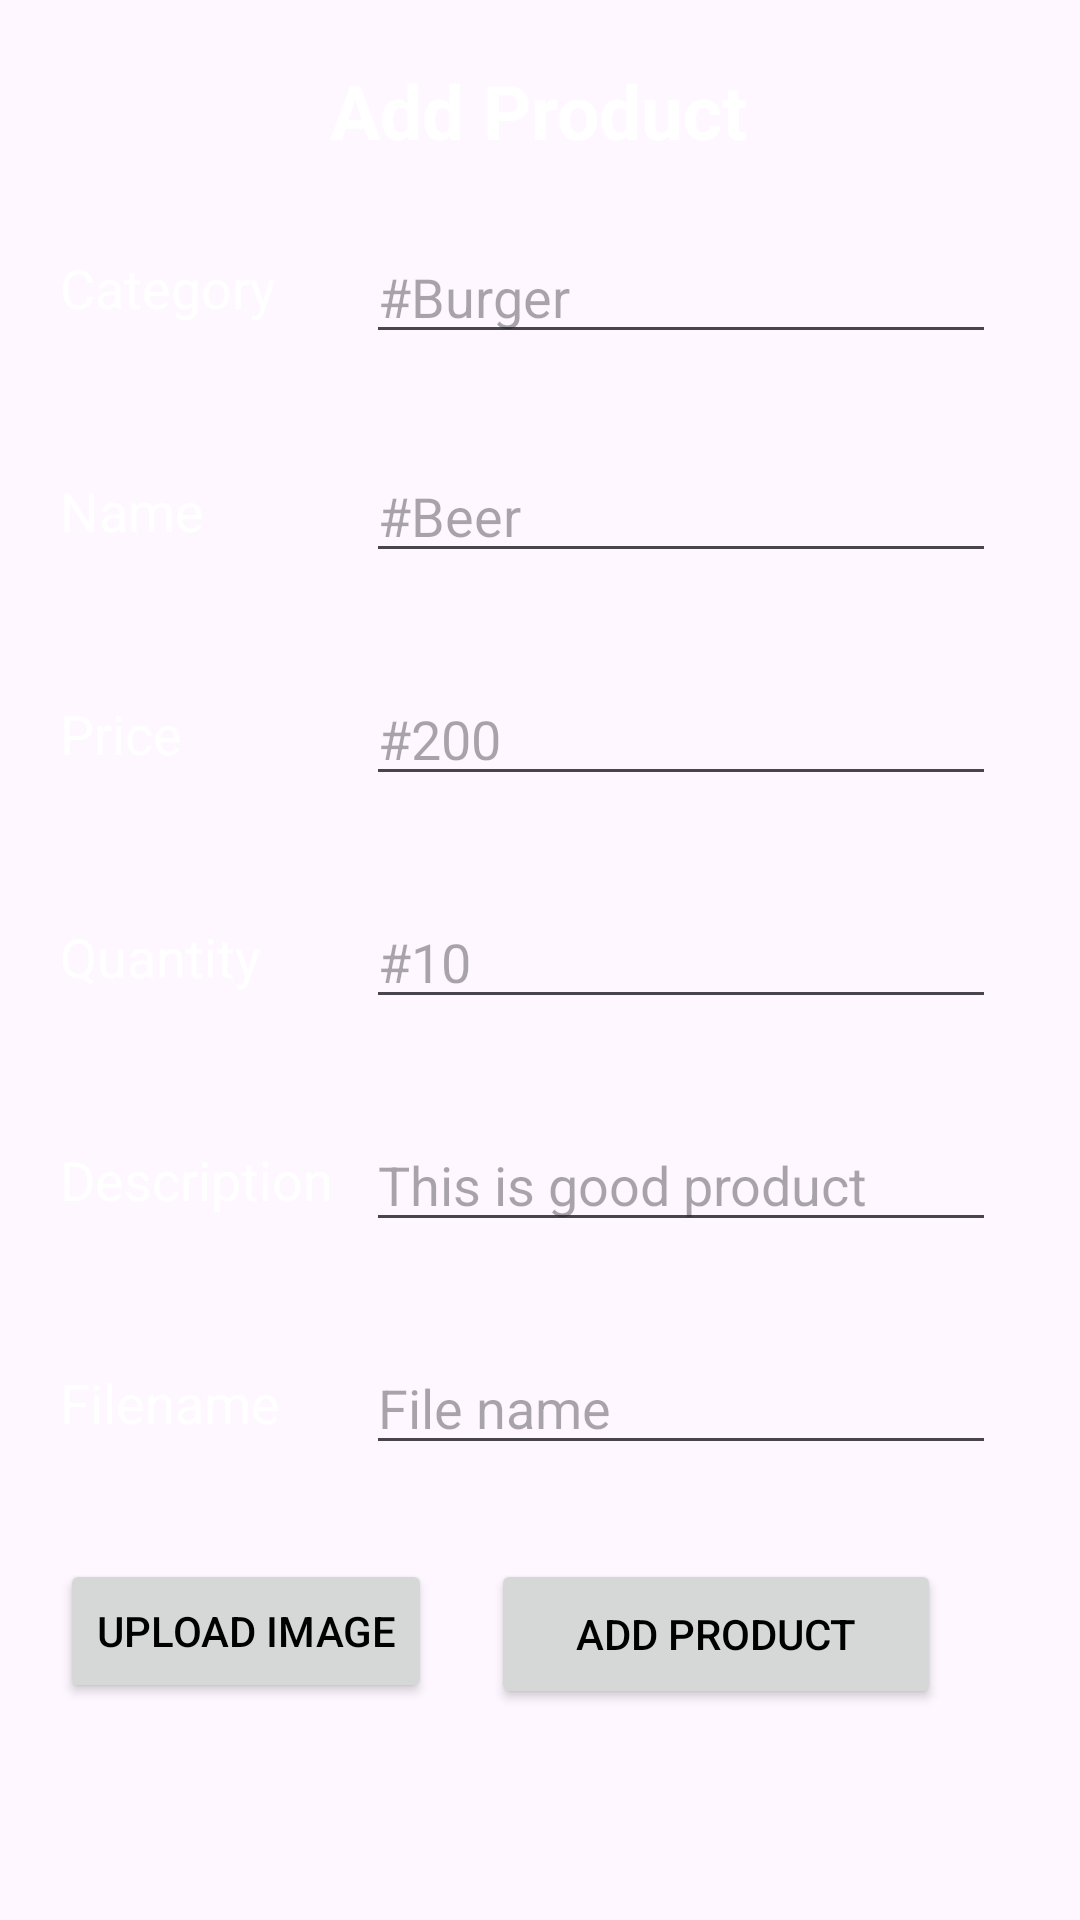

Here is an Android app screen rendered from its layout file. Give the layout XML and the strings, colors and styles it references.
<!-- AndroidManifest.xml: application theme Theme.TwiceAdmin -->
<!-- res/layout/fragment_add_product.xml -->
<?xml version="1.0" encoding="utf-8"?>
<androidx.core.widget.NestedScrollView xmlns:android="http://schemas.android.com/apk/res/android"
    xmlns:app="http://schemas.android.com/apk/res-auto"
    xmlns:tools="http://schemas.android.com/tools"
    android:layout_width="match_parent"
    android:layout_height="match_parent"
    tools:context="com.tharindux.dogfoodapp.fragment.AddProduct">

    <androidx.constraintlayout.widget.ConstraintLayout
        android:layout_width="match_parent"
        android:layout_height="match_parent"
        android:id="@+id/AddProductLayout">

        <TextView
            android:id="@+id/textView"
            android:textColor="@color/white"
            android:layout_width="wrap_content"
            android:layout_height="wrap_content"
            android:layout_marginTop="20dp"
            android:text="Add Product"
            android:textSize="25dp"
            android:textStyle="bold"
            app:layout_constraintEnd_toEndOf="parent"
            app:layout_constraintHorizontal_bias="0.498"
            app:layout_constraintStart_toStartOf="parent"
            app:layout_constraintTop_toTopOf="parent" />

        <TextView
            android:id="@+id/textView2"
            android:layout_width="wrap_content"
            android:textColor="@color/white"
            android:layout_height="wrap_content"
            android:layout_marginStart="20dp"
            android:layout_marginTop="30dp"
            android:text="Category"
            android:textSize="18dp"
            app:layout_constraintStart_toStartOf="parent"
            app:layout_constraintTop_toBottomOf="@+id/textView" />

        <EditText
            android:id="@+id/editTextText"
            android:layout_width="wrap_content"
            android:layout_height="wrap_content"
            android:layout_marginEnd="28dp"
            android:ems="10"
            android:hint="#Burger"
            android:inputType="text"
            app:layout_constraintBottom_toBottomOf="@+id/textView2"
            app:layout_constraintEnd_toEndOf="parent"
            app:layout_constraintHorizontal_bias="1.0"
            app:layout_constraintStart_toEndOf="@+id/textView2"
            app:layout_constraintTop_toTopOf="@+id/textView2"
            app:layout_constraintVertical_bias="0.428" />

        <TextView
            android:id="@+id/textView3"
            android:textColor="@color/white"
            android:layout_width="wrap_content"
            android:layout_height="wrap_content"
            android:text="Name"
            android:textSize="18dp"
            android:layout_marginTop="50dp"
            app:layout_constraintStart_toStartOf="@+id/textView2"
            app:layout_constraintTop_toBottomOf="@+id/textView2" />

        <EditText
            android:id="@+id/editTextText2"
            android:layout_width="wrap_content"
            android:layout_height="wrap_content"
            android:ems="10"
            android:inputType="text"
            android:hint="#Beer"
            app:layout_constraintBottom_toBottomOf="@+id/textView3"
            app:layout_constraintEnd_toEndOf="@+id/editTextText"
            app:layout_constraintStart_toStartOf="@+id/editTextText"
            app:layout_constraintTop_toTopOf="@+id/textView3" />

        <TextView
            android:id="@+id/textView4"
            android:textColor="@color/white"
            android:layout_width="wrap_content"
            android:layout_height="wrap_content"
            android:text="Price"
            android:textSize="18dp"
            android:layout_marginTop="50dp"
            app:layout_constraintStart_toStartOf="@+id/textView3"
            app:layout_constraintTop_toBottomOf="@+id/textView3" />



        <TextView
            android:id="@+id/textView5"
            android:textColor="@color/white"
            android:layout_width="wrap_content"
            android:layout_height="wrap_content"
            android:text="Quantity"
            android:textSize="18dp"
            android:layout_marginTop="50dp"
            app:layout_constraintStart_toStartOf="@+id/textView4"
            app:layout_constraintTop_toBottomOf="@+id/textView4" />

        <EditText
            android:id="@+id/editTextText4"
            android:layout_width="wrap_content"
            android:layout_height="wrap_content"
            android:ems="10"
            android:hint="#10"
            android:inputType="number"
            app:layout_constraintBottom_toBottomOf="@+id/textView5"
            app:layout_constraintEnd_toEndOf="@+id/editTextText3"
            app:layout_constraintStart_toStartOf="@+id/editTextText3"
            app:layout_constraintTop_toTopOf="@+id/textView5" />

        <Button
            android:id="@+id/button"
            android:layout_width="150dp"
            android:layout_height="50dp"
            android:layout_marginBottom="20dp"
            android:text="Add Product"
            android:textColor="@color/black"
            app:layout_constraintBottom_toBottomOf="parent"
            app:layout_constraintEnd_toEndOf="@+id/editTextText6"
            app:layout_constraintHorizontal_bias="0.514"
            app:layout_constraintStart_toEndOf="@+id/button5"
            app:layout_constraintTop_toTopOf="@+id/button5"
            app:layout_constraintVertical_bias="1.0" />

        <EditText
            android:id="@+id/editTextText3"
            android:layout_width="wrap_content"
            android:layout_height="wrap_content"
            android:ems="10"
            android:inputType="text"
            android:hint="#200"
            app:layout_constraintBottom_toBottomOf="@+id/textView4"
            app:layout_constraintEnd_toEndOf="@+id/editTextText2"
            app:layout_constraintStart_toStartOf="@+id/editTextText2"
            app:layout_constraintTop_toTopOf="@+id/textView4" />

        <EditText
            android:id="@+id/editTextText5"
            android:layout_width="wrap_content"
            android:layout_height="wrap_content"
            android:ems="10"
            android:hint="This is good product"
            android:inputType="text"
            app:layout_constraintBottom_toBottomOf="@+id/textView6"
            app:layout_constraintEnd_toEndOf="@+id/editTextText4"
            app:layout_constraintStart_toStartOf="@+id/editTextText4"
            app:layout_constraintTop_toTopOf="@+id/textView6" />

        <TextView
            android:id="@+id/textView6"
            android:textColor="@color/white"
            android:layout_width="wrap_content"
            android:layout_height="wrap_content"
            android:text="Description"
            android:textSize="18dp"
            android:layout_marginTop="50dp"
            app:layout_constraintStart_toStartOf="@+id/textView5"
            app:layout_constraintTop_toBottomOf="@+id/textView5" />

        <EditText
            android:id="@+id/editTextText6"
            android:layout_width="wrap_content"
            android:layout_height="wrap_content"
            android:ems="10"
            android:hint="File name"
            android:inputType="text"
            app:layout_constraintBottom_toBottomOf="@+id/textView11"
            app:layout_constraintEnd_toEndOf="@+id/editTextText5"
            app:layout_constraintTop_toTopOf="@+id/textView11" />

        <TextView
            android:id="@+id/textView11"
            android:textColor="@color/white"
            android:layout_width="wrap_content"
            android:layout_height="wrap_content"
            android:text="Filename"
            android:textSize="18dp"
            android:layout_marginTop="50dp"
            app:layout_constraintStart_toStartOf="@+id/textView6"
            app:layout_constraintTop_toBottomOf="@+id/textView6" />

        <Button
            android:id="@+id/button5"
            android:layout_width="wrap_content"
            android:layout_height="wrap_content"
            android:layout_marginTop="40dp"
            android:text="Upload image"
            android:textColor="@color/black"
            app:layout_constraintStart_toStartOf="@+id/textView11"
            app:layout_constraintTop_toBottomOf="@+id/textView11" />



    </androidx.constraintlayout.widget.ConstraintLayout>

</androidx.core.widget.NestedScrollView>
<!-- resources referenced by this layout -->
<resources>
  <style name="Theme.TwiceAdmin" parent="Base.Theme.TwiceAdmin">
          
          <item name="colorPrimary">@color/btn_color</item>
          <item name="android:textColor">@color/black</item>
          <item name="android:statusBarColor">@color/orange</item>
  
          <item name="android:navigationMode">@color/black</item>
      </style>
  <style name="Base.Theme.TwiceAdmin" parent="Theme.Material3.DayNight.NoActionBar">
          <item name="colorPrimary">@color/btn_color</item>
          <item name="android:textColor">@color/black</item>
      </style>
  <!-- not gathered from this repository: default colours our renderer supplied (Android Studio template values) -->
  <color name="black">#FF000000</color>
  <color name="white">#FFFFFFFF</color>
</resources>
